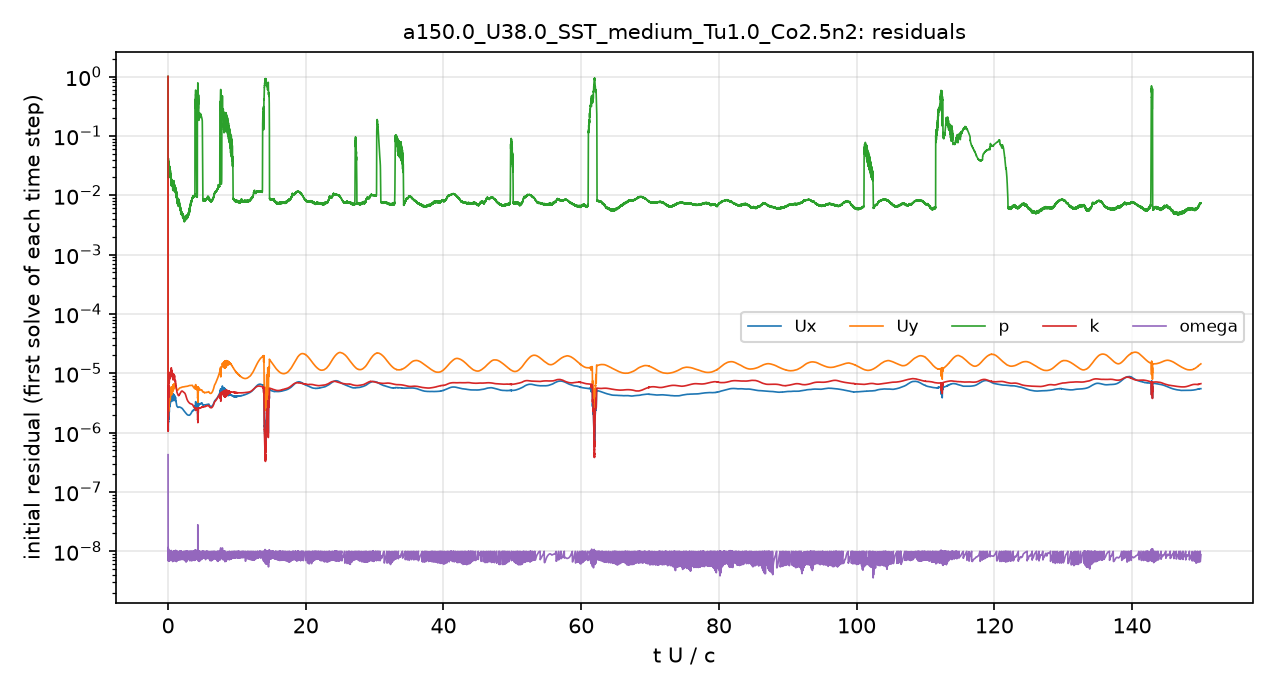

Values plotted in this chart, from the file beside it:
# first initial residual per time step; …
t_s, Ux_initial, Uy_initial, p_initial, k_initial, omega_initial
1.5157901e-08, 1, 1, 1, 1, 4.2396742e-07
2.6250228e-06, 1.6225304e-06, 3.6983986e-06, 0.04232, 1.0513653e-06, 1.445603e-08
7.5276608e-06, 1.6389299e-06, 3.4111197e-06, 0.04047, 1.4564402e-06, 1.0158898e-08
1.2836927e-05, 1.2598348e-06, 2.4935456e-06, 0.03363, 1.3166642e-06, 9.7491019e-09
1.8723471e-05, 1.2412696e-06, 2.3371132e-06, 0.02544, 1.332868e-06, 9.8896006e-09
2.4992806e-05, 1.1162726e-06, 2.0513641e-06, 0.02637, 1.5330236e-06, 9.5130007e-09
3.1978503e-05, 1.0717677e-06, 1.921677e-06, 0.02398, 1.692461e-06, 8.9289008e-09
3.9415239e-05, 1.0651139e-06, 1.8658798e-06, 0.02148, 1.7542959e-06, 1.0258999e-08
4.7235007e-05, 1.1815672e-06, 2.0290729e-06, 0.02118, 1.9678415e-06, 6.9454403e-09
5.5406258e-05, 1.3529556e-06, 2.2857744e-06, 0.03043, 2.1345957e-06, 9.3038407e-09
6.4268738e-05, 1.5476917e-06, 2.552245e-06, 0.02839, 3.1336715e-06, 9.3893515e-09
7.3357029e-05, 1.4817742e-06, 2.3573596e-06, 0.02791, 4.235763e-06, 8.3751242e-09
8.2143286e-05, 1.5071935e-06, 2.2910151e-06, 0.02865, 5.0469458e-06, 9.783948e-09
9.1306466e-05, 1.7014663e-06, 2.5078489e-06, 0.03207, 6.1611209e-06, 1.0186936e-08
0.0001012, 1.9513911e-06, 2.8182555e-06, 0.02898, 5.0448855e-06, 9.9719299e-09
0.000109, 1.7823548e-06, 2.608371e-06, 0.02012, 3.9219022e-06, 1.0170739e-08
0.0001176, 2.0768256e-06, 3.1594113e-06, 0.02387, 5.2313014e-06, 8.2339474e-09
0.0001284, 2.038936e-06, 3.1960113e-06, 0.03673, 6.3068266e-06, 7.4439444e-09
0.0001387, 1.6986161e-06, 2.6384894e-06, 0.02875, 6.3740154e-06, 6.8302497e-09
0.0001488, 1.6985008e-06, 2.5914115e-06, 0.02931, 7.4710451e-06, 1.0026049e-08
0.0001598, 2.0387498e-06, 3.0308861e-06, 0.02931, 8.5324098e-06, 9.806337e-09
0.0001719, 2.3706171e-06, 3.3424183e-06, 0.02634, 7.6931644e-06, 8.0050514e-09
0.000183, 2.6047129e-06, 3.5726002e-06, 0.0245, 7.0431474e-06, 1.0006073e-08
0.0001962, 2.9962126e-06, 4.06237e-06, 0.03155, 8.2063157e-06, 1.026414e-08
0.0002093, 2.3639934e-06, 3.2524567e-06, 0.02748, 7.2057968e-06, 8.0728977e-09
0.000221, 2.222483e-06, 3.046672e-06, 0.02601, 7.0234171e-06, 7.8161017e-09
0.0002339, 2.6323617e-06, 3.5616275e-06, 0.02303, 8.1207857e-06, 8.603422e-09
0.0002486, 3.3061761e-06, 4.4104721e-06, 0.0278, 9.3255017e-06, 7.7890897e-09
0.0002639, 3.4162671e-06, 4.4673574e-06, 0.02534, 9.3774253e-06, 8.0127207e-09
0.0002805, 3.2076165e-06, 4.1298037e-06, 0.0311, 9.3912782e-06, 6.9053118e-09
0.0002959, 2.7674562e-06, 3.5154378e-06, 0.02432, 8.6325622e-06, 9.418165e-09
0.0003109, 2.7818604e-06, 3.5107047e-06, 0.02226, 8.6912352e-06, 9.5403093e-09
0.0003269, 3.1235359e-06, 3.9369943e-06, 0.02834, 9.1456731e-06, 1.0057858e-08
0.0003447, 3.7645447e-06, 4.7187332e-06, 0.02244, 1.0026953e-05, 9.4133278e-09
0.0003628, 3.8987334e-06, 4.8133042e-06, 0.02297, 9.9271112e-06, 7.9752566e-09
0.0003813, 3.4497325e-06, 4.2248524e-06, 0.0263, 8.7494966e-06, 9.1386379e-09
0.0003986, 3.0879508e-06, 3.7459969e-06, 0.02256, 8.1006108e-06, 9.5923445e-09
0.000416, 3.1525238e-06, 3.8227956e-06, 0.02195, 8.6215971e-06, 9.5061473e-09
0.0004346, 3.3554133e-06, 4.11685e-06, 0.02387, 9.2041439e-06, 9.7045982e-09
0.0004552, 3.9845813e-06, 4.9343372e-06, 0.01917, 1.0575494e-05, 9.9136584e-09
0.0004776, 3.895577e-06, 4.897862e-06, 0.02144, 1.078217e-05, 8.7218832e-09
0.0004996, 3.4905533e-06, 4.48467e-06, 0.02204, 9.9440382e-06, 8.9762744e-09
0.0005208, 3.4042793e-06, 4.3839444e-06, 0.01809, 9.8079327e-06, 8.2818388e-09
0.000543, 3.6416011e-06, 4.6774898e-06, 0.02255, 1.0364192e-05, 7.607492e-09
0.0005671, 4.0996146e-06, 5.2296791e-06, 0.0163, 1.1212103e-05, 8.6796548e-09
0.0005934, 4.6544094e-06, 5.9001792e-06, 0.01782, 1.2325635e-05, 7.6935724e-09
0.0006204, 3.8417216e-06, 4.9121861e-06, 0.01806, 1.0482388e-05, 9.6018445e-09
0.0006437, 3.3508824e-06, 4.3401068e-06, 0.01634, 9.2451597e-06, 9.5978262e-09
0.0006669, 3.4752856e-06, 4.544426e-06, 0.01647, 9.7087095e-06, 8.9055579e-09
0.0006922, 3.8398512e-06, 5.0332724e-06, 0.01505, 1.0358497e-05, 8.5241301e-09
0.0007206, 4.3684557e-06, 5.7144791e-06, 0.01745, 1.1168858e-05, 9.9414726e-09
0.0007504, 4.0438835e-06, 5.3096897e-06, 0.01722, 1.0139961e-05, 9.5026762e-09
0.0007776, 3.5685266e-06, 4.7657193e-06, 0.01856, 8.8855626e-06, 8.5450048e-09
0.0008043, 3.6350221e-06, 4.9498452e-06, 0.01413, 8.7760077e-06, 7.6957633e-09
0.0008336, 4.001747e-06, 5.5257503e-06, 0.01662, 9.1808909e-06, 8.1895229e-09
0.0008651, 4.4649696e-06, 6.249501e-06, 0.01221, 9.7886579e-06, 9.4680773e-09
0.0008993, 4.1438327e-06, 5.8940863e-06, 0.01535, 9.0103443e-06, 9.4628863e-09
0.0009295, 3.5056721e-06, 5.0925498e-06, 0.01538, 7.7492378e-06, 8.6167023e-09
0.0009584, 3.5527255e-06, 5.2499768e-06, 0.01438, 7.9268462e-06, 7.1728542e-09
... 4,941 more rows
